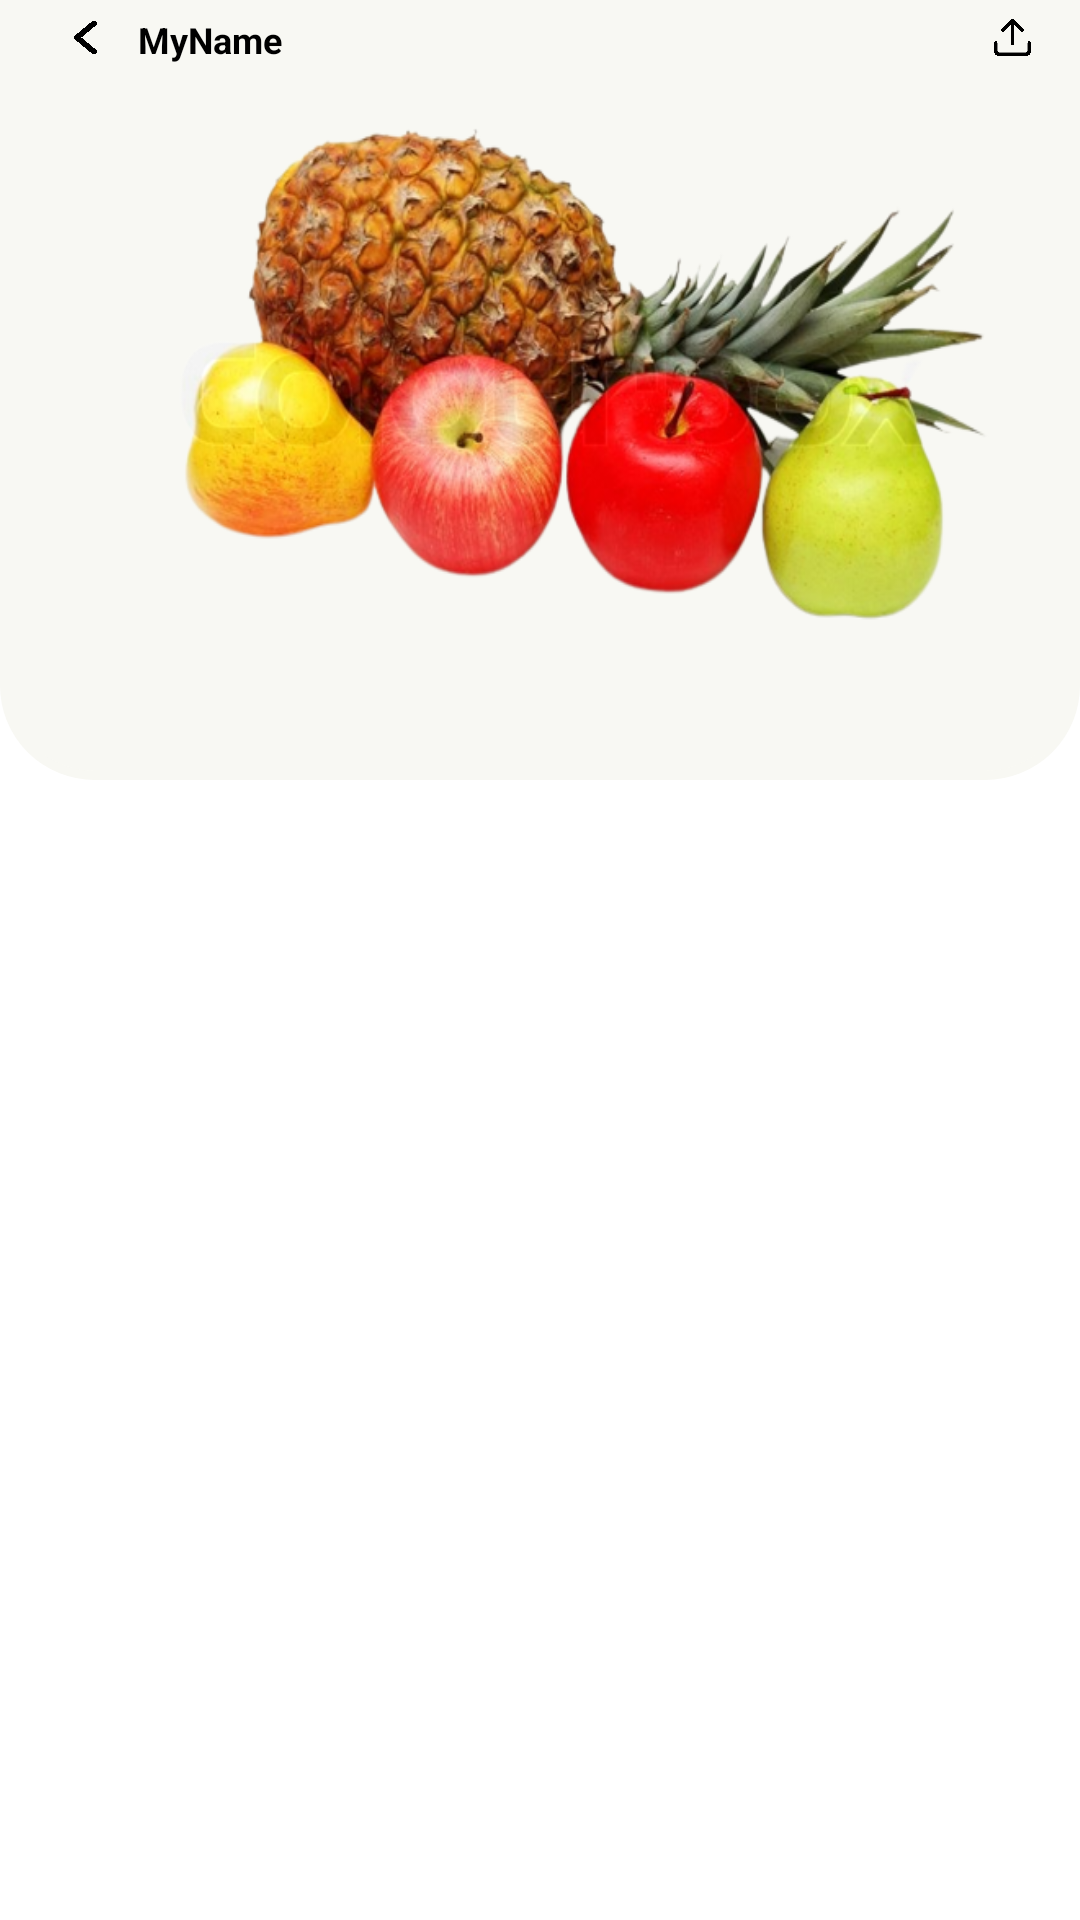

Produce the Android XML layout that renders to this screen, including the resource entries it uses.
<!-- AndroidManifest.xml: application theme AppTheme -->
<!-- res/layout/activity_add_to_basket_ready_app_bar.xml -->
<?xml version="1.0" encoding="utf-8"?>
<layout xmlns:tools="http://schemas.android.com/tools"
    xmlns:app="http://schemas.android.com/apk/res-auto"
    xmlns:android="http://schemas.android.com/apk/res/android">

    <data>

    </data>

    <RelativeLayout
        android:layout_width="match_parent"
        android:layout_height="match_parent">

        <RelativeLayout android:background="@color/white"
            android:id="@+id/container"
            android:layout_width="match_parent"
            android:layout_height="match_parent"
            xmlns:android="http://schemas.android.com/apk/res/android"
            xmlns:app="http://schemas.android.com/apk/res-auto">

            <com.google.android.material.appbar.AppBarLayout
                android:id="@+id/appBar"
                android:layout_width="match_parent"
                android:layout_height="260dp"
                android:gravity="center_vertical|center_horizontal"
                android:theme="@style/AppTheme.AppBarOverlay"
                android:background="@drawable/image_background_offwite"
                app:layout_constraintTop_toTopOf="parent">

                <com.google.android.material.appbar.CollapsingToolbarLayout
                    android:id="@+id/collabsing_toolbar"
                    android:layout_width="match_parent"
                    android:layout_height="match_parent"
                    app:layout_scrollFlags="scroll|enterAlways">

                    <LinearLayout
                        android:layout_width="match_parent"
                        android:layout_height="match_parent"
                        android:orientation="vertical">

                        <androidx.appcompat.widget.Toolbar
                            android:id="@+id/detail_toolbar"
                            android:layout_width="match_parent"
                            android:layout_height="match_parent"
                            android:layout_gravity="bottom"
                            app:layout_collapseMode="pin"
                            app:layout_scrollFlags="scroll|enterAlways|snap"
                            app:popupTheme="@style/AppTheme.PopupOverlay">
                            <androidx.constraintlayout.widget.ConstraintLayout
                                android:layout_width="match_parent"
                                android:layout_height="match_parent"
                                android:padding="5dp">

                                <ImageView
                                    android:translationZ="90dp"
                                    android:id="@+id/arrImage"
                                    app:layout_constraintTop_toTopOf="parent"
                                    app:layout_constraintStart_toStartOf="parent"
                                    android:layout_width="15dp"
                                    android:layout_height="15dp"
                                    android:src="@drawable/arrow_back" />

                                <TextView
                                    android:translationZ="90dp"
                                    android:textColor="@color/black"
                                    android:layout_marginStart="10dp"
                                    app:layout_constraintStart_toEndOf="@+id/arrImage"
                                    app:layout_constraintTop_toTopOf="@+id/arrImage"
                                    android:textStyle="bold"
                                    android:textSize="12sp"
                                    android:layout_width="wrap_content"
                                    android:layout_height="wrap_content"
                                    android:text="MyName" />

                                <ImageView
                                    android:translationZ="90dp"
                                    android:layout_marginEnd="10dp"
                                    app:layout_constraintTop_toTopOf="@id/arrImage"
                                    app:layout_constraintEnd_toEndOf="parent"
                                    android:src="@drawable/upload"
                                    android:id="@+id/uploadImage"
                                    android:layout_width="15dp"
                                    android:layout_height="15dp" />

                                <ImageView
                                    android:id="@+id/coverImage"
                                    android:scaleType="fitXY"
                                    app:layout_constraintBottom_toBottomOf="parent"
                                    app:layout_constraintTop_toTopOf="parent"
                                    app:layout_constraintEnd_toEndOf="parent"
                                    app:layout_constraintStart_toStartOf="parent"
                                    android:layout_width="match_parent"
                                    android:layout_height="match_parent"
                                    android:src="@drawable/fruits" />
                                
                                
                                
                                
                                
                                
                                
                                
                                
                                
                                
                                
                            </androidx.constraintlayout.widget.ConstraintLayout>
                        </androidx.appcompat.widget.Toolbar>

                    </LinearLayout>

                </com.google.android.material.appbar.CollapsingToolbarLayout>

            </com.google.android.material.appbar.AppBarLayout>

            <androidx.core.widget.NestedScrollView
                android:layout_width="match_parent"
                android:fillViewport="true"
                android:layout_height="match_parent"
                android:scrollbars="vertical"
                android:layout_below="@+id/appBar">

                

            </androidx.core.widget.NestedScrollView>
        </RelativeLayout>
    </RelativeLayout>
</layout>
<!-- resources referenced by this layout -->
<resources>
  <color name="black">#FF000000</color>
  <color name="white">#FFFFFFFF</color>
  <!-- drawable arrow_back: png bitmap (drawable, 36202 bytes) -->
  <!-- drawable fruits: png bitmap (drawable, 225581 bytes) -->
  <!-- drawable image_background_offwite (drawable) -->
  <?xml version="1.0" encoding="utf-8"?>
  <selector xmlns:android="http://schemas.android.com/apk/res/android">
      <item>
          <shape android:shape="rectangle">
              <gradient
                  android:centerColor="@color/offwhite"
                  android:endColor="@color/offwhite"
                  android:startColor="@color/offwhite" />
              <stroke
                  android:color="@color/offwhite"
                  android:width="3dp" />
              <corners
                  android:bottomRightRadius="30dp"
                  android:bottomLeftRadius="30dp"
                  />
          </shape>
      </item>
  </selector>
  <!-- drawable upload: png bitmap (drawable, 41425 bytes) -->
  <style name="AppTheme.AppBarOverlay" parent="ThemeOverlay.AppCompat.Dark.ActionBar" />
  <style name="AppTheme.PopupOverlay" parent="ThemeOverlay.AppCompat.Light" />
  <style name="AppTheme" parent="Theme.AppCompat.Light.DarkActionBar">
          
          <item name="colorPrimary">@color/purple_500</item>
          <item name="colorPrimaryVariant">@color/purple_700</item>
          <item name="colorOnPrimary">@color/white</item>
      </style>
  <color name="offwhite">#f8f8f3</color>
  <color name="purple_500">#FF6200EE</color>
  <color name="purple_700">#FF3700B3</color>
</resources>
